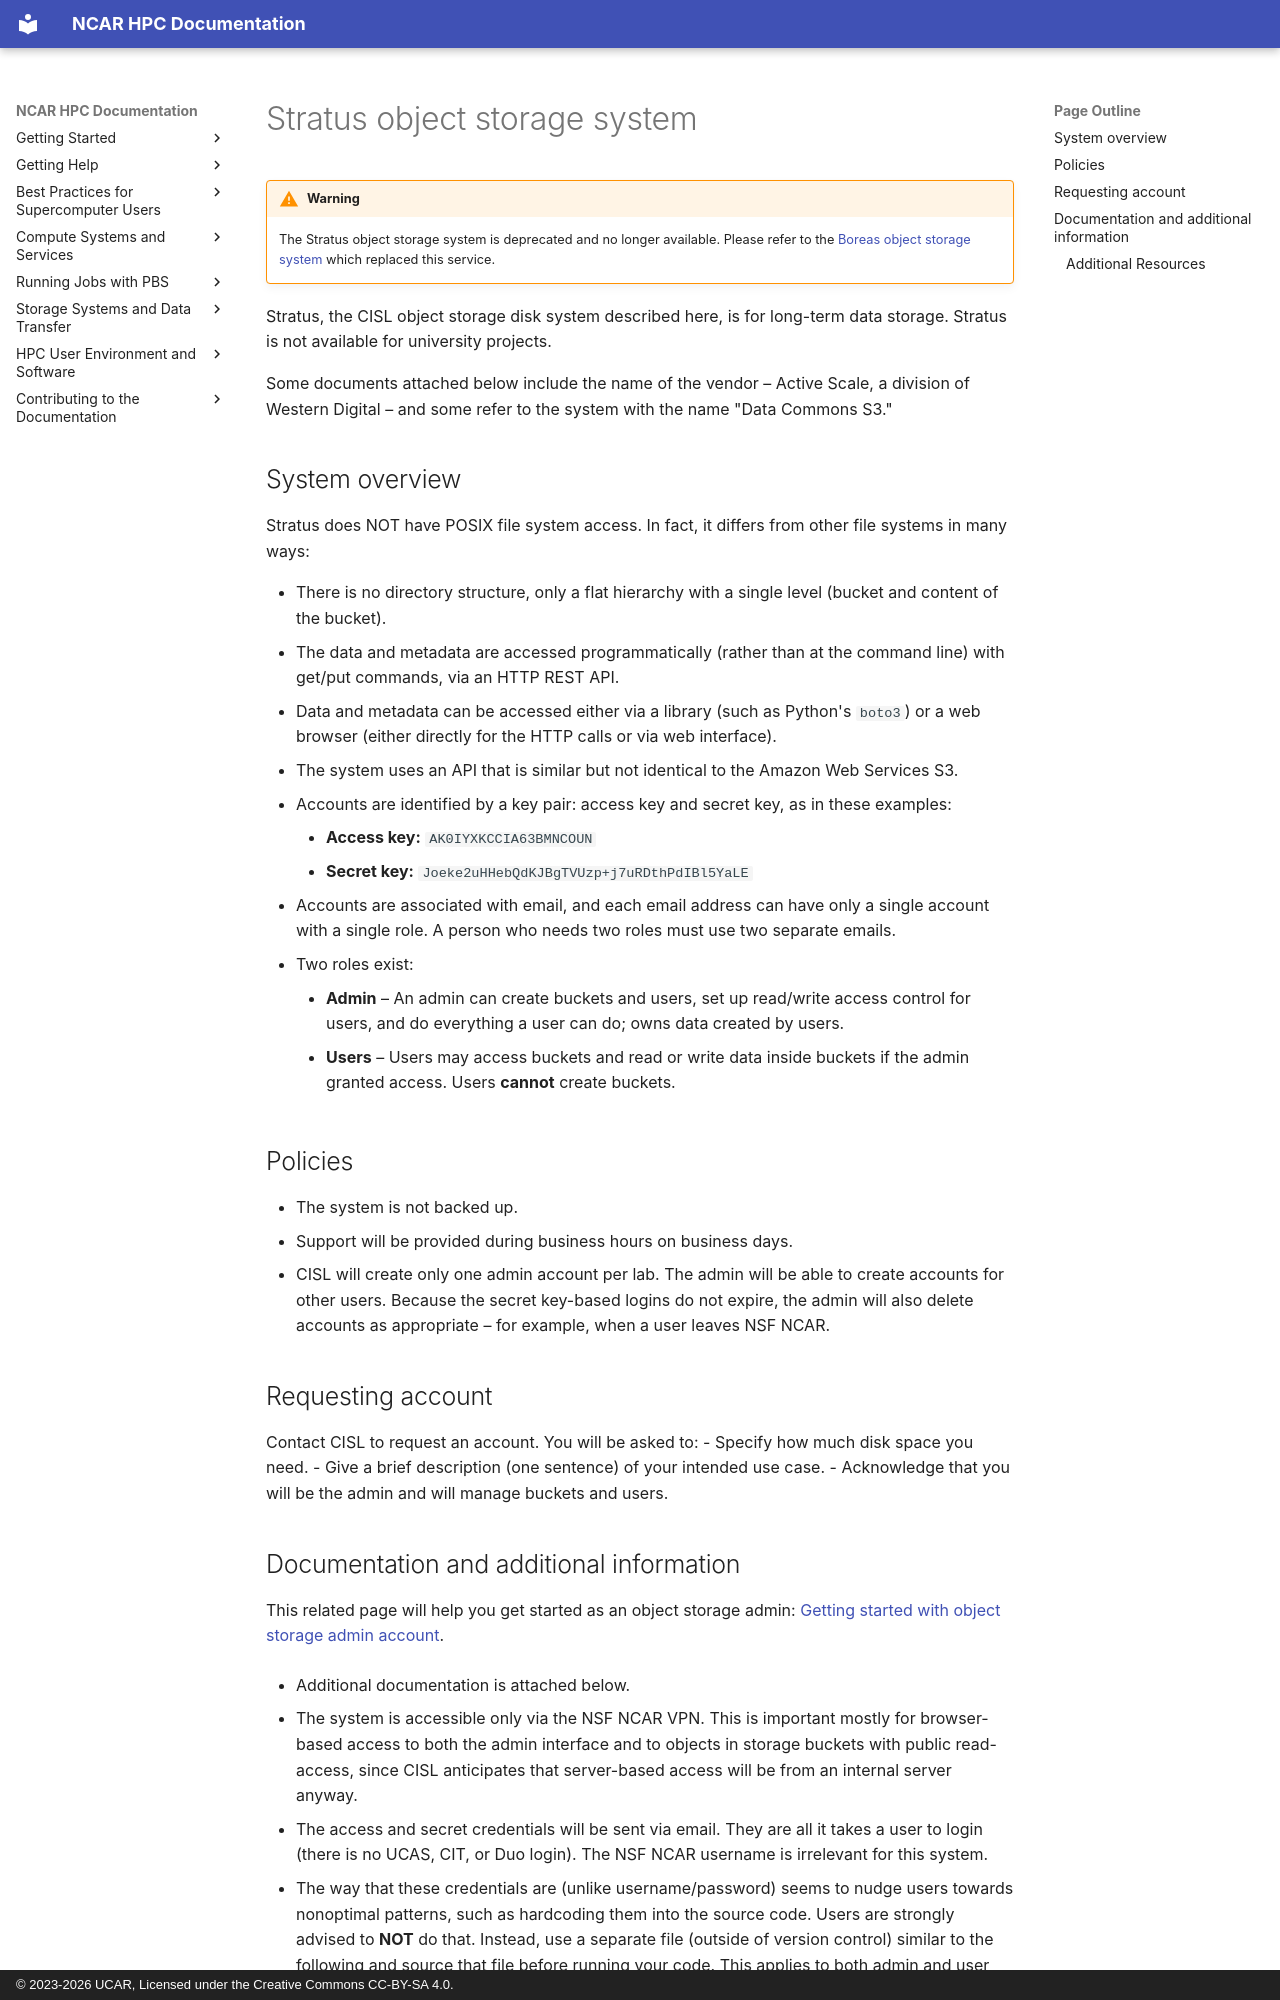

repository: NCAR/HPC-Docs · page: storage-systems/stratus/index.html · generator: mkdocs · copyright: © 2023-2026 UCAR, Licensed under the Creative Commons CC-BY-SA 4.0.

# Stratus object storage system

!!! warning
    The Stratus object storage system is deprecated and no longer available. Please refer to the [Boreas object storage system](../boreas/index.md) which replaced this service.

Stratus, the CISL object storage disk system described here, is for
long-term data storage. Stratus is not available for university projects.

Some documents attached below include the name of the vendor – Active
Scale, a division of Western Digital – and some refer to the system with
the name "Data Commons S3."

## System overview

Stratus does NOT have POSIX file system access. In fact, it differs from
other file systems in many ways:

- There is no directory structure, only a flat hierarchy with a single
  level (bucket and content of the bucket).
- The data and metadata are accessed programmatically (rather than at
  the command line) with get/put commands, via an HTTP REST API.
- Data and metadata can be accessed either via a library (such as
  Python's `boto3`) or a web browser (either directly for the HTTP calls
  or via web interface).
- The system uses an API that is similar but not identical to the Amazon
  Web Services S3.
- Accounts are identified by a key pair: access key and secret key, as
  in these examples:
    - **Access key:** `AK0IYXKCCIA63BMNCOUN`
    - **Secret key:** `Joeke2uHHebQdKJBgTVUzp+j7uRDthPdIBl5YaLE`
- Accounts are associated with email, and each email address can have
  only a single account with a single role. A person who needs two roles
  must use two separate emails.
- Two roles exist:
    - **Admin** – An admin can create buckets and users, set up read/write
      access control for users, and do everything a user can do; owns data
      created by users.
    - **Users** – Users may access buckets and read or write data inside
      buckets if the admin granted access. Users **cannot** create
      buckets.

## Policies

- The system is not backed up.
- Support will be provided during business hours on business days.
- CISL will create only one admin account per lab. The admin will be
  able to create accounts for other users. Because the secret key-based
  logins do not expire, the admin will also delete accounts as
  appropriate – for example, when a user leaves NSF NCAR.

## Requesting account

Contact CISL to request an account. You will be asked to:
- Specify how much disk space you need.
- Give a brief description (one sentence) of your intended use case.
- Acknowledge that you will be the admin and will manage buckets and
  users.
